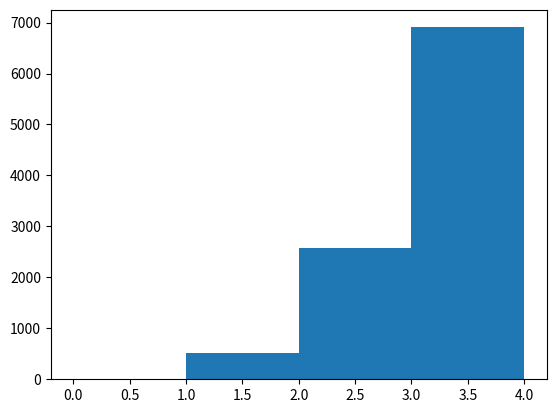

This chart was generated by the following Python code:
#
# [redacted]
# 
# Here we are implementing a Random Walk Markov Chain
# and approximating the stationary distribution of states. 

import numpy as np
import matplotlib.pyplot as plt


P1 = [0.5,0.3,0.2]  # These will act as the transition matrix
P2 = [0.1,0.4,0.5] 
P3 = [0.0,0.2,0.8]
states = [1,2,3]               

def random_pick(statesList, transMatrix):  # This function picks the state
    x = np.random.uniform(0, 1)
    cumulative_probability = 0.0
    for state, ij_prob in zip(statesList, transMatrix):
        cumulative_probability += ij_prob
        if x < cumulative_probability: break
    return state            

pathEnds = []
for j in range(0,10000):
    path = []
    initialState = np.random.randint(1,4)
    path.append(initialState)
    for i in range(0,10):
        if path[i] == 1:
            path.append(random_pick(states,P1))
        elif path[i] == 2:
            path.append(random_pick(states,P2))
        elif path[i] == 3:
            path.append(random_pick(states,P3))
    pathEnds.append(path[-1])
    
x1 = float(pathEnds.count(1)) / len(pathEnds) # offers the values of the 
x2 = float(pathEnds.count(2)) / len(pathEnds) # final state distribution
x3 = float(pathEnds.count(3)) / len(pathEnds) 
print( x1,x2,x3)

plt.hist(pathEnds, bins=np.arange(0,5,1))  # shows a historgram of the 
plt.show()                                 # final state distribution